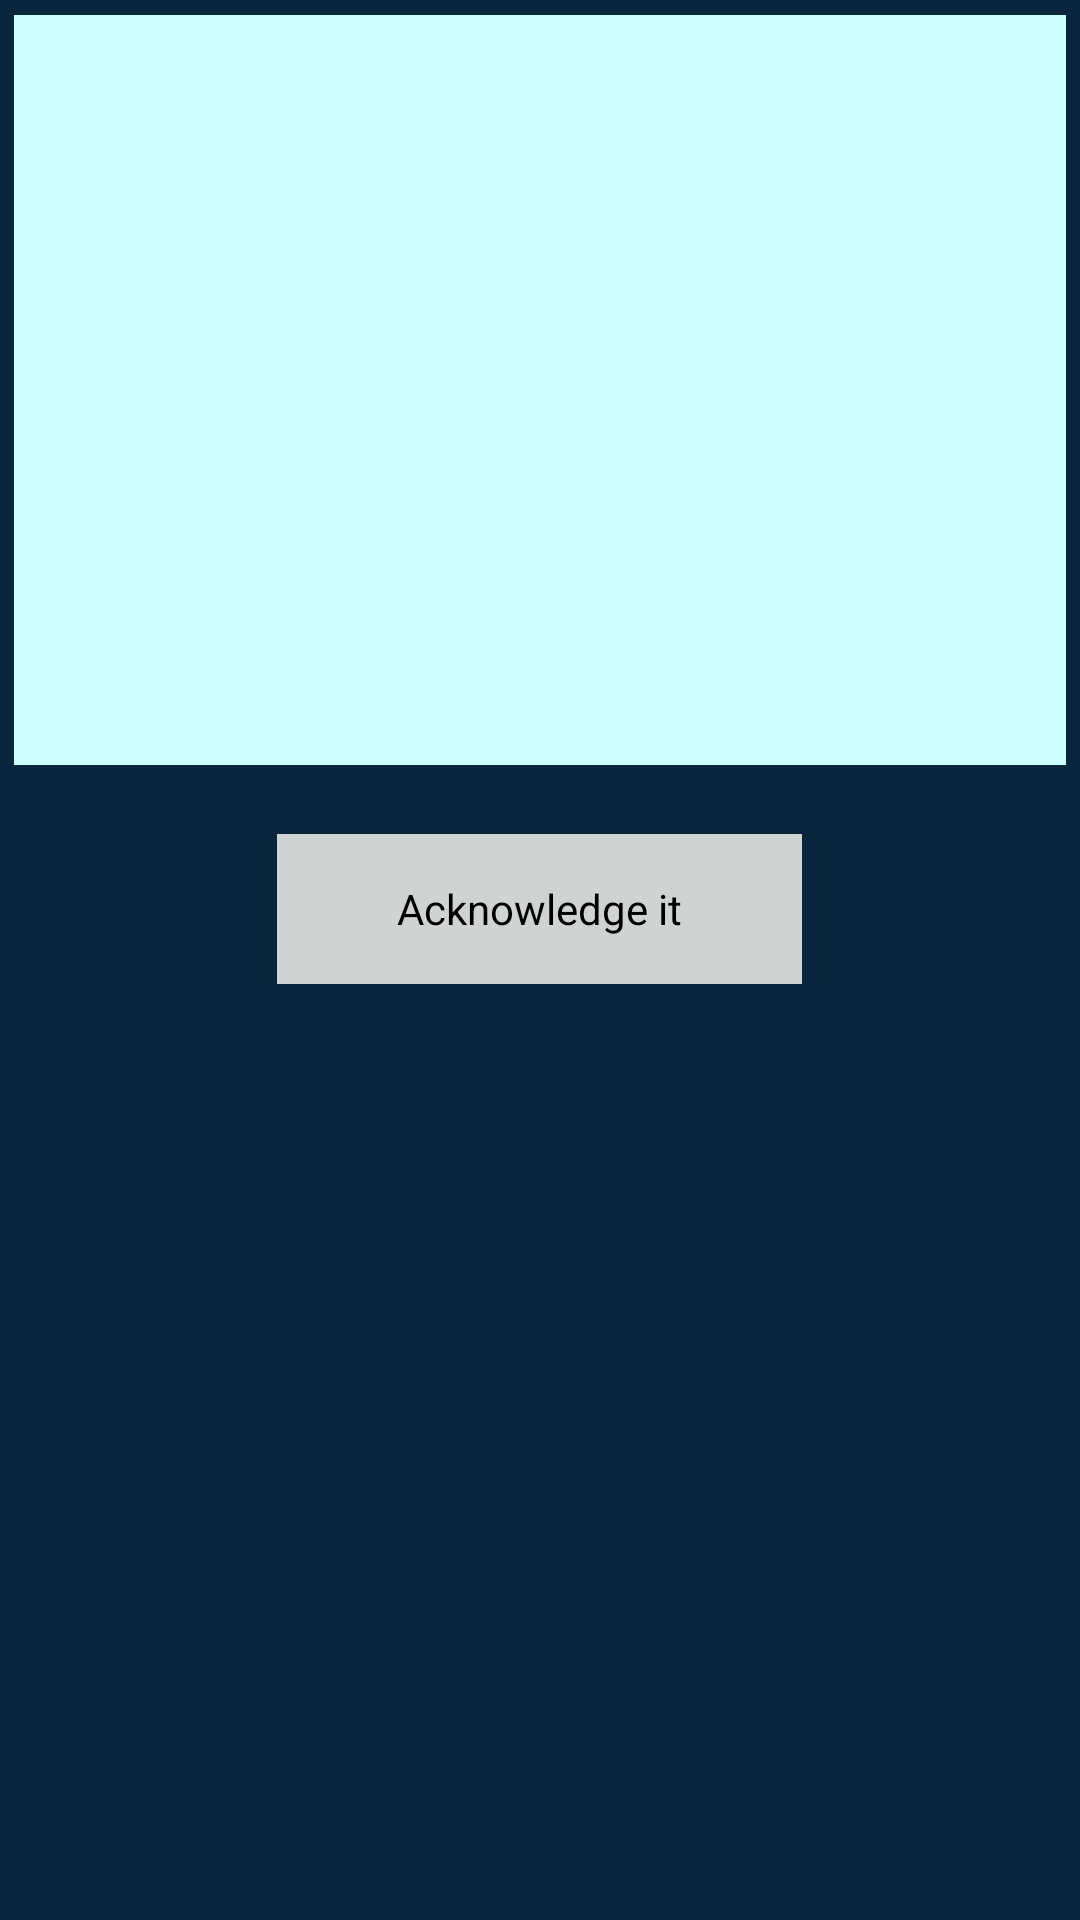

Produce the Android XML layout that renders to this screen, including the resource entries it uses.
<!-- AndroidManifest.xml: application theme AppTheme -->
<!-- res/layout/activity_single_appointment.xml -->
<RelativeLayout xmlns:android="http://schemas.android.com/apk/res/android"
    xmlns:tools="http://schemas.android.com/tools"
    android:layout_width="match_parent"
    android:layout_height="match_parent"
    android:background="#08253c"
    android:paddingBottom="@dimen/activity_vertical_margin"
    android:paddingLeft="@dimen/activity_horizontal_margin"
    android:paddingRight="@dimen/activity_horizontal_margin"
    android:paddingTop="@dimen/activity_vertical_margin"
    tools:context=".PPaymentStatusActivity" >

    <TextView
        android:id="@+id/textViewsapp1"
        style="@style/BlackText"
        android:minHeight="250dp"
        android:layout_alignParentRight="true"
        android:layout_alignParentTop="true"
        android:layout_marginTop="211dp"
        android:background="#CCFFFF"
        android:textSize="18sp"
        android:textAppearance="?android:attr/textAppearanceLarge" />
        

    <Button
        android:id="@+id/ok_appoint"
        android:layout_width="175dp"
        android:layout_height="50dp"
        android:layout_below="@+id/textViewsapp1"
        android:layout_centerHorizontal="true"
        android:layout_marginTop="18dp"
        android:text="Acknowledge it"
        android:textColor="#000"
        android:background="#d0d3d4" />

</RelativeLayout>
<!-- resources referenced by this layout -->
<resources>
  <style name="BlackText">
          <item name="android:layout_width">fill_parent</item>
          <item name="android:layout_height">wrap_content</item>
          <item name="android:textColor">#000000</item>
          <item name="android:gravity">center</item>
          <item name="android:layout_margin">5dp</item>
          <item name="android:textSize">25sp</item>
          <item name="android:textStyle">bold</item>
          <item name="android:shadowColor">#ffffff</item>
          <item name="android:shadowDx">1</item>
          <item name="android:shadowDy">1</item>
          <item name="android:shadowRadius">2</item>
      </style>
  <style name="AppTheme" parent="AppBaseTheme">
          
      </style>
  <style name="AppBaseTheme" parent="android:Theme.Light">
          
      </style>
</resources>
